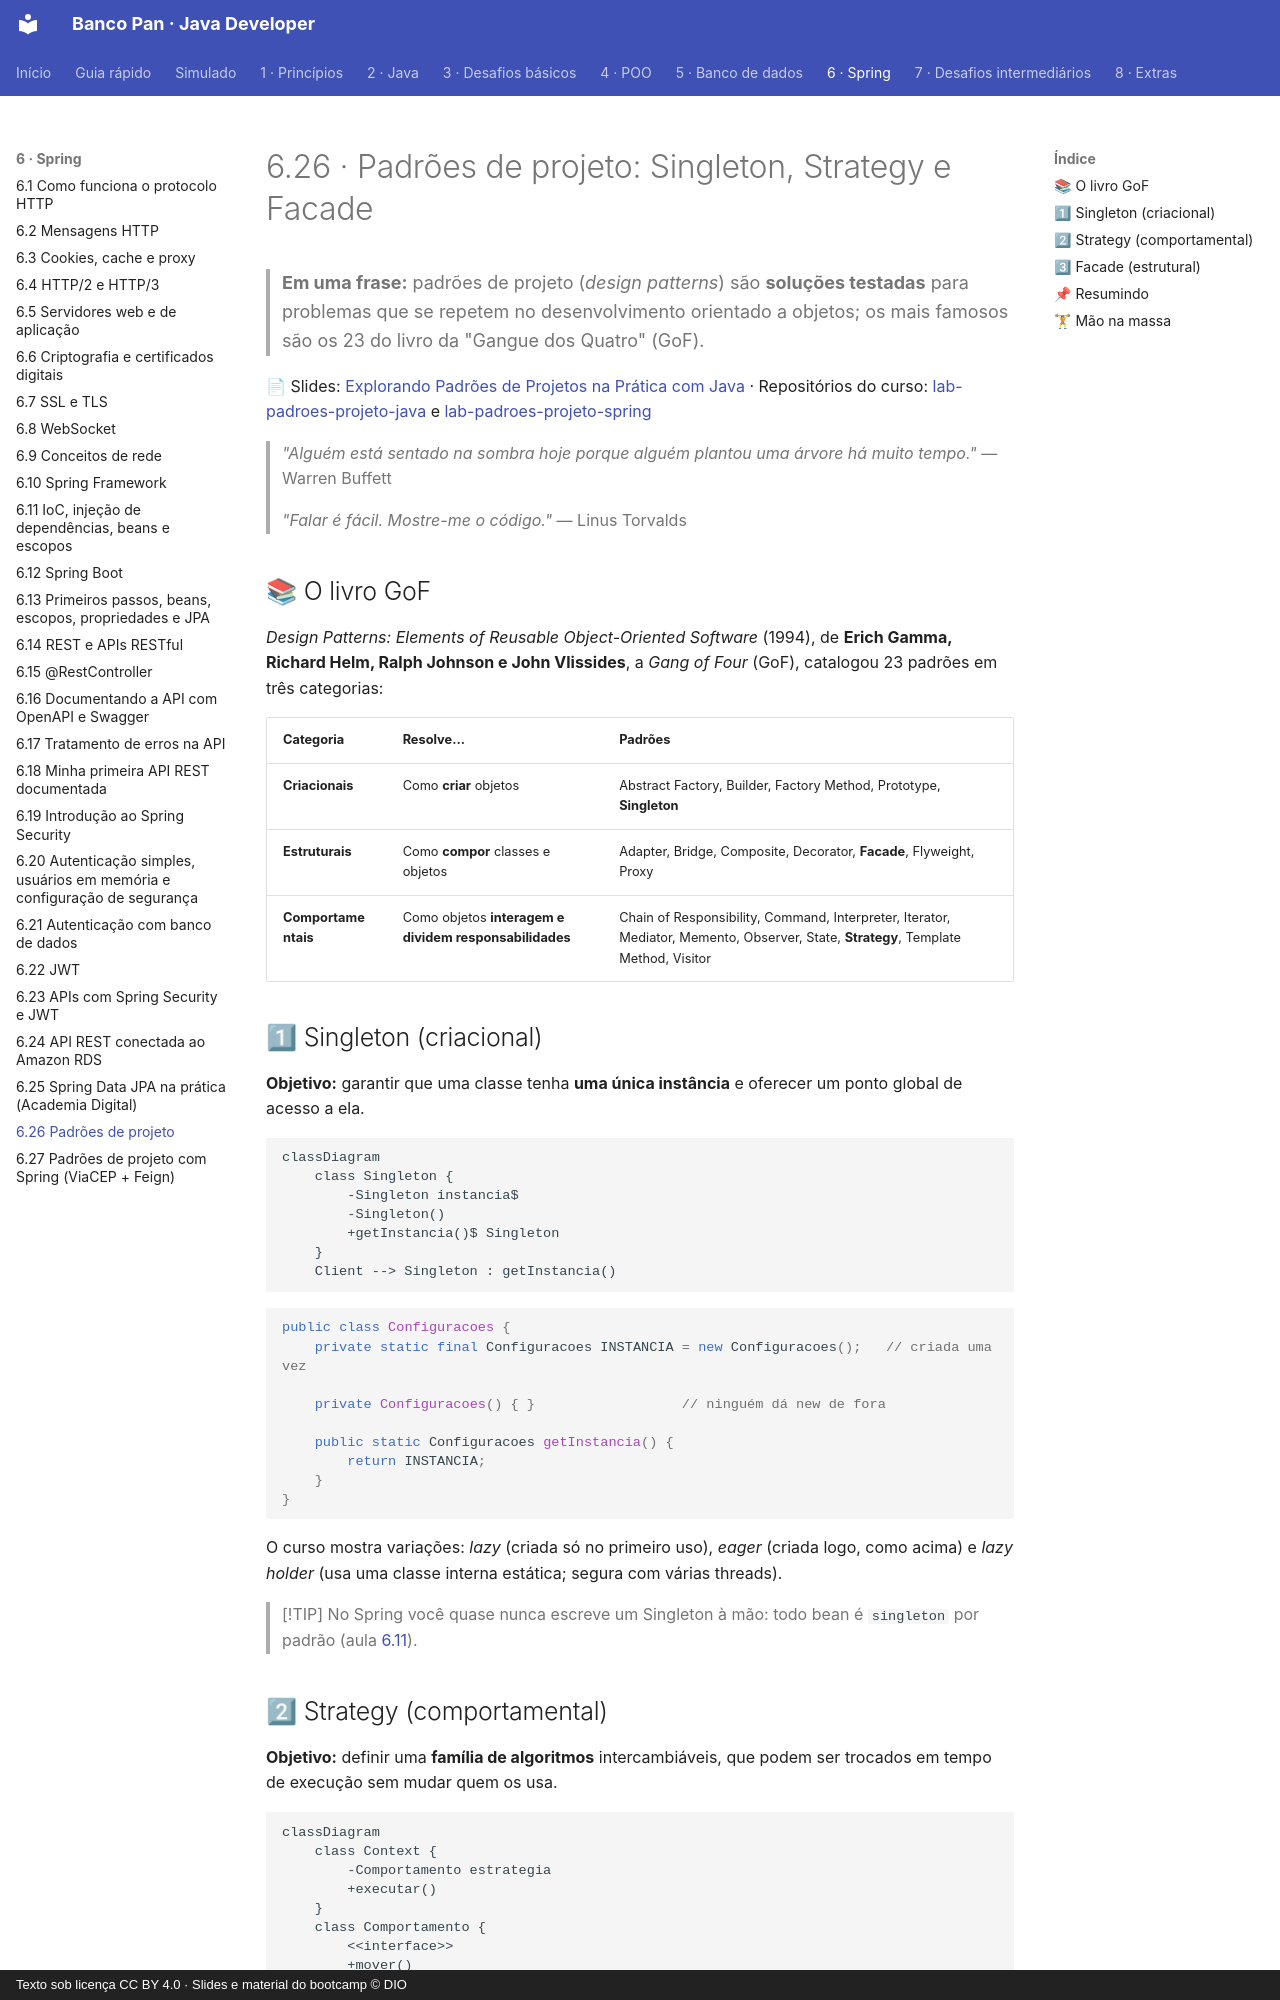

repository: Joshpcbrrj/Dio-Banco_Pan-Java_developer · page: 06-spring/26-padroes-de-projeto/index.html · generator: mkdocs · copyright: Texto sob licença CC BY 4.0 · Slides e material do bootcamp © DIO

# 6.26 · Padrões de projeto: Singleton, Strategy e Facade

> **Em uma frase:** padrões de projeto (*design patterns*) são **soluções testadas** para problemas que se repetem no desenvolvimento orientado a objetos; os mais famosos são os 23 do livro da "Gangue dos Quatro" (GoF).

📄 Slides: [Explorando Padrões de Projetos na Prática com Java](./slides/padroes-de-projeto.pdf) · Repositórios do curso: [lab-padroes-projeto-java](https://github.com/digitalinnovationone/lab-padroes-projeto-java) e [lab-padroes-projeto-spring](https://github.com/digitalinnovationone/lab-padroes-projeto-spring)

> *"Alguém está sentado na sombra hoje porque alguém plantou uma árvore há muito tempo."* — Warren Buffett
>
> *"Falar é fácil. Mostre-me o código."* — Linus Torvalds

## 📚 O livro GoF

*Design Patterns: Elements of Reusable Object-Oriented Software* (1994), de **Erich Gamma, Richard Helm, Ralph Johnson e John Vlissides**, a *Gang of Four* (GoF), catalogou 23 padrões em três categorias:

| Categoria | Resolve... | Padrões |
| --- | --- | --- |
| **Criacionais** | Como **criar** objetos | Abstract Factory, Builder, Factory Method, Prototype, **Singleton** |
| **Estruturais** | Como **compor** classes e objetos | Adapter, Bridge, Composite, Decorator, **Facade**, Flyweight, Proxy |
| **Comportamentais** | Como objetos **interagem e dividem responsabilidades** | Chain of Responsibility, Command, Interpreter, Iterator, Mediator, Memento, Observer, State, **Strategy**, Template Method, Visitor |

## 1⃣ Singleton (criacional)

**Objetivo:** garantir que uma classe tenha **uma única instância** e oferecer um ponto global de acesso a ela.

```mermaid
classDiagram
    class Singleton {
        -Singleton instancia$
        -Singleton()
        +getInstancia()$ Singleton
    }
    Client --> Singleton : getInstancia()
```

```java
public class Configuracoes {
    private static final Configuracoes INSTANCIA = new Configuracoes();   // criada uma vez

    private Configuracoes() { }                  // ninguém dá new de fora

    public static Configuracoes getInstancia() {
        return INSTANCIA;
    }
}
```

O curso mostra variações: *lazy* (criada só no primeiro uso), *eager* (criada logo, como acima) e *lazy holder* (usa uma classe interna estática; segura com várias threads).

> [!TIP]
> No Spring você quase nunca escreve um Singleton à mão: todo bean é `singleton` por padrão (aula [6.11](./11-ioc-di-e-beans.md)).
